Run: headless pygame with SDL's dummy video driver; simulated clock (each Clock.tick advances the game by its frame time, no real sleeping); random seed 0; keys injected as events and as key.get_pressed() state; no mouse input.
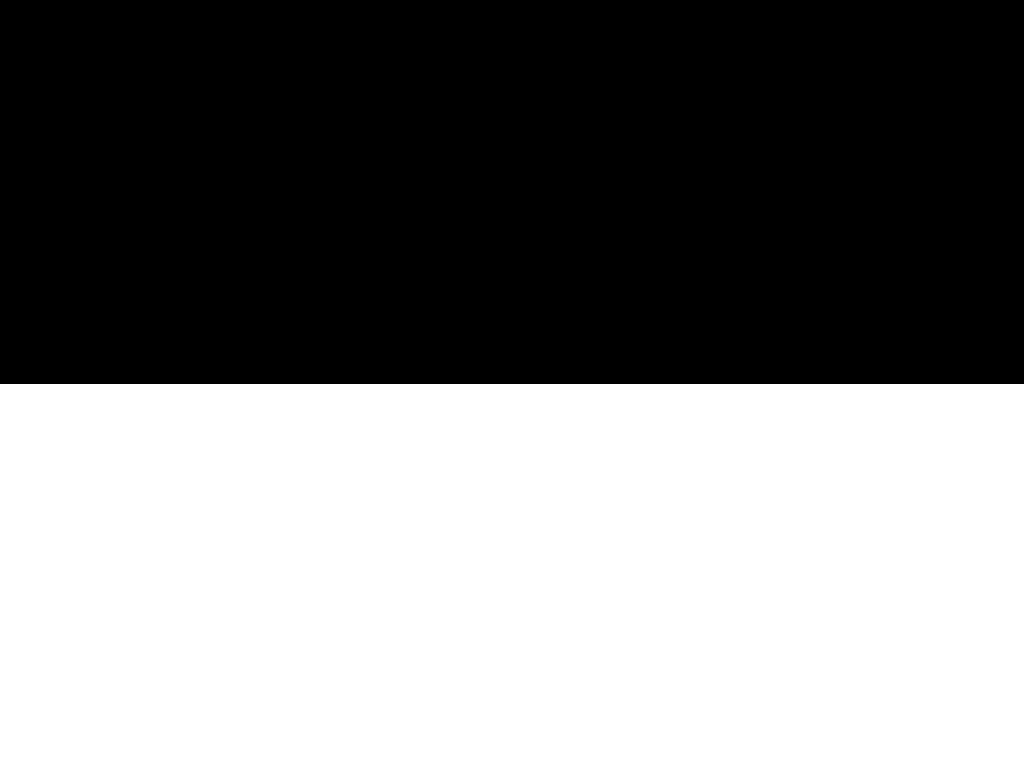
Frame 1 of 4 · flips 1–60 · no input
Frame 2 of 4 · flips 61–180 · tapped SPACE, RETURN · held RIGHT (→), D · screen unchanged from frame 1, image omitted
Frame 3 of 4 · flips 181–300 · held DOWN (↓), S · screen unchanged from frame 2, image omitted
Frame 4 of 4 · flips 301–420 · held LEFT (←), A, UP (↑), W · screen unchanged from frame 3, image omitted

The pygame program that drew these frames:

import pygame

framerate = 60
size = width, height = 1024, 768

colors = {
    'black': (0, 0, 0),
    'white': (255, 255, 255)
}

if __name__ == '__main__':
    pygame.init()

    screen = pygame.display.set_mode(size)
    canvas = pygame.Surface(size)
    clock  = pygame.time.Clock()
    done   = False

    world_rect  = pygame.Rect(0, 0, 1024, 384)
    editor_rect = pygame.Rect(0, 384, 1024, 384)

    world  = canvas.subsurface(world_rect)
    editor = canvas.subsurface(editor_rect)
    
    while not done:
        clock.tick(framerate)

        for event in pygame.event.get():
            if event.type == pygame.QUIT: done = True

        #sprites.update()
        world.fill(colors['black'])
        screen.blit(world, (0, 0))
        editor.fill(colors['white'])
        screen.blit(editor, (0, 384))
        #sprites.draw(screen)
        pygame.display.flip()


    pygame.quit()
